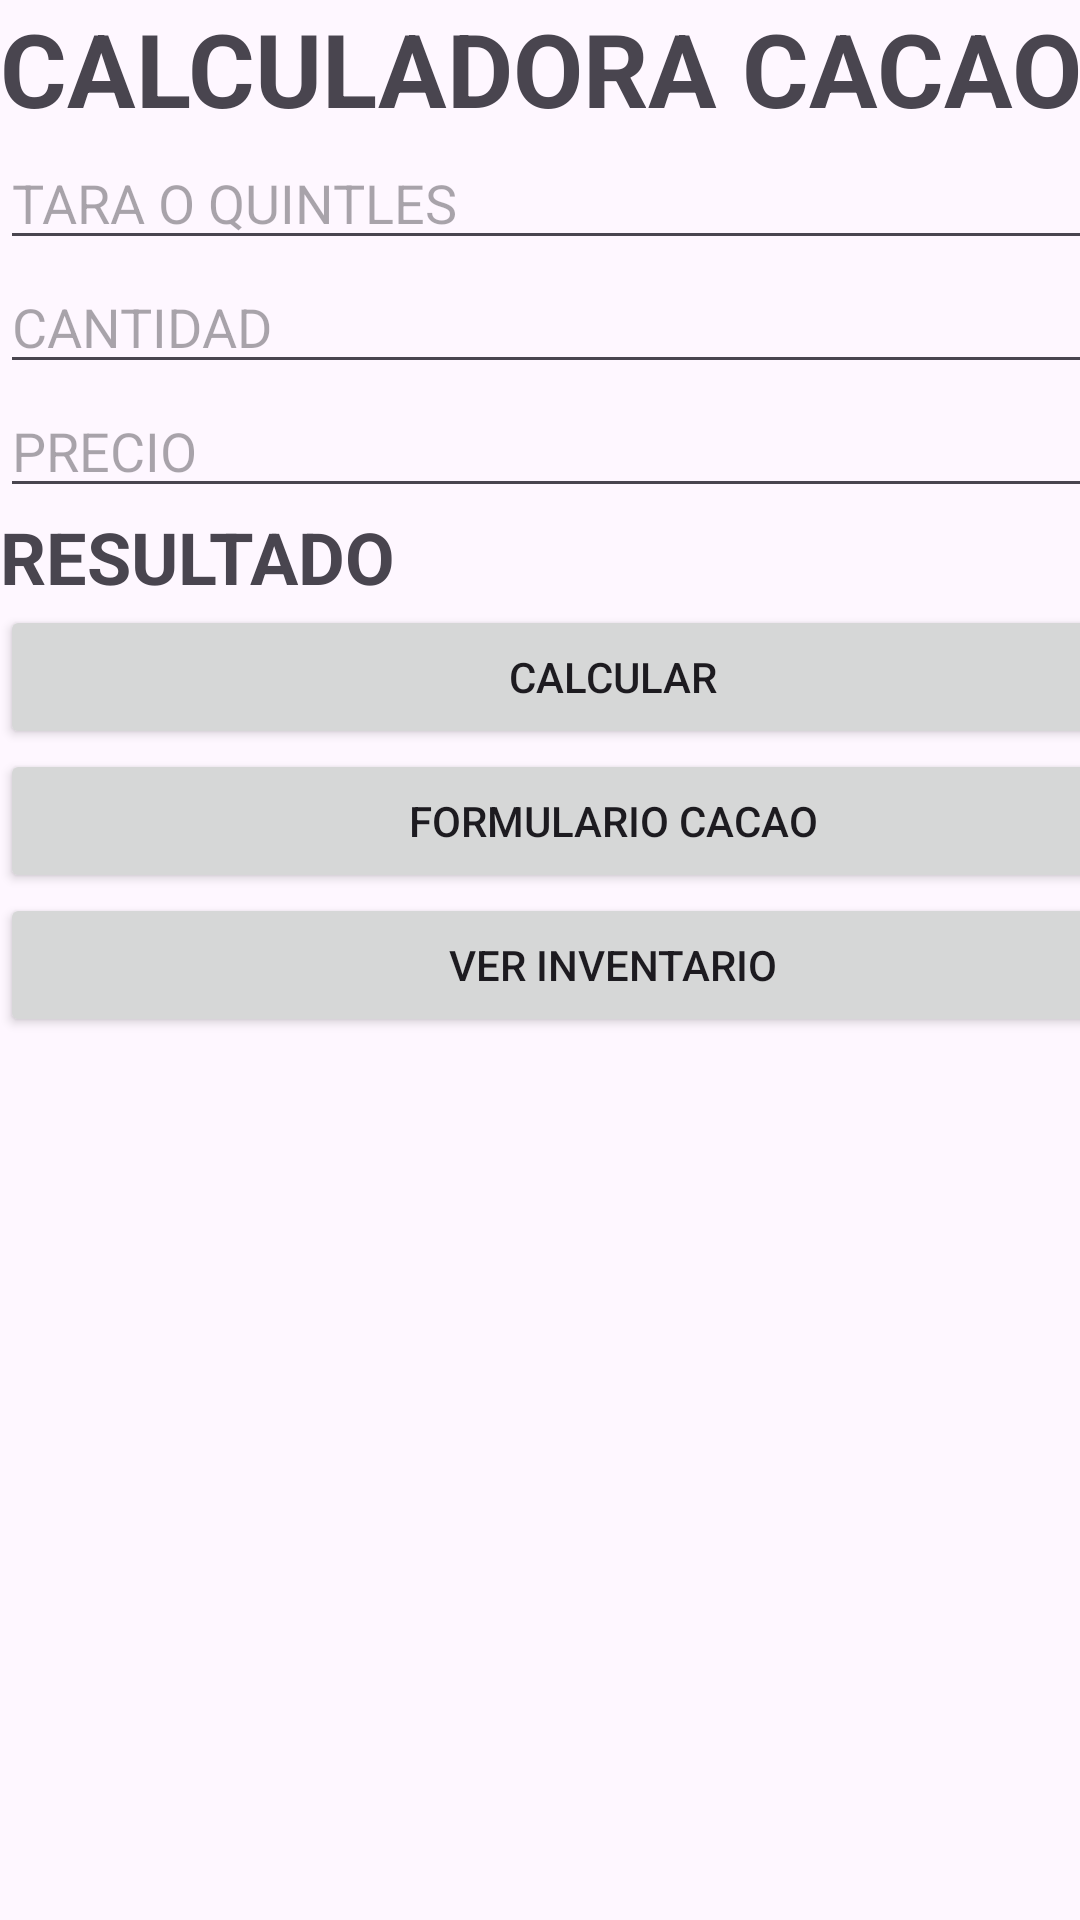

Android layout source for this screen:
<!-- AndroidManifest.xml: application theme Theme.CacaoApp -->
<!-- res/layout/activity_main.xml -->
<?xml version="1.0" encoding="utf-8"?>
<androidx.constraintlayout.widget.ConstraintLayout xmlns:android="http://schemas.android.com/apk/res/android"
    xmlns:app="http://schemas.android.com/apk/res-auto"
    xmlns:tools="http://schemas.android.com/tools"
    android:id="@+id/main"
    android:layout_width="match_parent"
    android:layout_height="match_parent"
    tools:context=".MainActivity">

    <LinearLayout
        android:layout_width="410dp"
        android:layout_height="70dp"
        android:orientation="horizontal"
        app:layout_constraintBottom_toTopOf="parent"
        tools:layout_editor_absoluteX="1dp">

    </LinearLayout>

    <LinearLayout
        android:id="@+id/linearLayout"
        android:layout_width="409dp"
        android:layout_height="658dp"
        android:orientation="vertical"
        tools:layout_editor_absoluteX="1dp"
        tools:layout_editor_absoluteY="72dp">

        <TextView
            android:id="@+id/textView"
            android:layout_width="match_parent"
            android:layout_height="wrap_content"
            android:layout_weight="0"
            android:text="CALCULADORA CACAO"
            android:textSize="34sp"
            android:textStyle="bold" />

        <EditText
            android:id="@+id/txtQuintales"
            android:layout_width="match_parent"
            android:layout_height="wrap_content"
            android:layout_weight="0"
            android:ems="10"
            android:hint="TARA O QUINTLES"
            android:inputType="number" />

        <EditText
            android:id="@+id/txtCantidad"
            android:layout_width="match_parent"
            android:layout_height="wrap_content"
            android:ems="10"
            android:hint="CANTIDAD"
            android:inputType="number" />

        <EditText
            android:id="@+id/txtPrecio"
            android:layout_width="match_parent"
            android:layout_height="wrap_content"
            android:ems="10"
            android:hint="PRECIO"
            android:inputType="number" />

        <TextView
            android:id="@+id/Resultado"
            android:layout_width="match_parent"
            android:layout_height="wrap_content"
            android:text="RESULTADO"
            android:textSize="24sp"
            android:textStyle="bold" />

        <Button
            android:id="@+id/button"
            android:layout_width="match_parent"
            android:layout_height="wrap_content"
            android:onClick="Calcular"
            android:text="CALCULAR" />

        <Button
            android:id="@+id/btnFormulario"
            android:layout_width="match_parent"
            android:layout_height="wrap_content"
            android:onClick="Formulario"
            android:text="FORMULARIO CACAO" />

        <Button
            android:id="@+id/btninventario"
            android:layout_width="match_parent"
            android:layout_height="wrap_content"
            android:onClick="VerInventario"
            android:text="VER INVENTARIO" />

    </LinearLayout>

</androidx.constraintlayout.widget.ConstraintLayout>
<!-- resources referenced by this layout -->
<resources>
  <style name="Theme.CacaoApp" parent="Base.Theme.CacaoApp" />
  <style name="Base.Theme.CacaoApp" parent="Theme.Material3.DayNight.NoActionBar">
          
          
      </style>
</resources>
